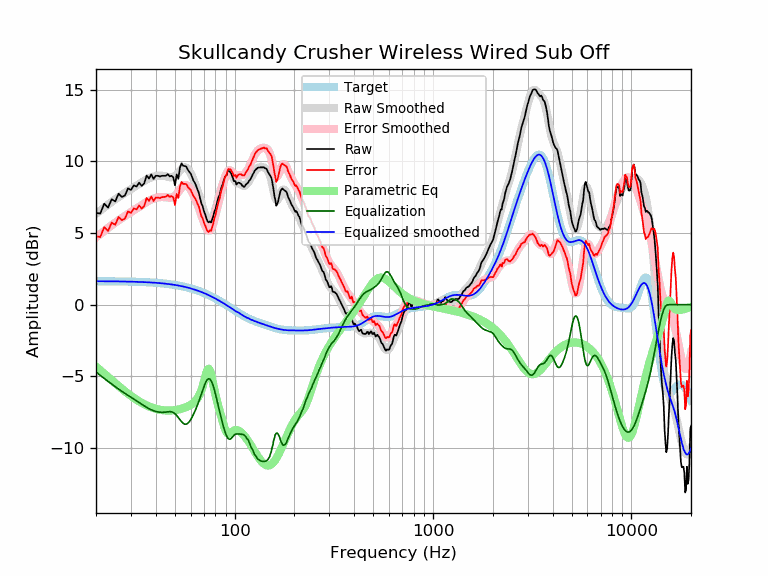

Data behind this chart, as committed beside it:
frequency, raw, error, smoothed, error_smoothed, equalization, parametric_eq, equalized_raw, equalized_smoothed, target
20, 6.41, 4.77, 6.34, 4.70, -4.70, -4.33, 1.71, 1.64, 1.64
21, 6.36, 4.72, 6.57, 4.93, -4.93, -4.58, 1.43, 1.64, 1.64
22, 7.05, 5.41, 6.79, 5.15, -5.15, -4.82, 1.90, 1.64, 1.64
23, 6.78, 5.15, 6.99, 5.36, -5.36, -5.05, 1.42, 1.63, 1.63
24, 7.36, 5.73, 7.18, 5.55, -5.55, -5.27, 1.81, 1.63, 1.63
25, 7.21, 5.58, 7.35, 5.73, -5.73, -5.49, 1.48, 1.63, 1.63
26, 7.75, 6.12, 7.52, 5.89, -5.89, -5.68, 1.86, 1.62, 1.62
27, 7.52, 5.90, 7.67, 6.05, -6.05, -5.87, 1.47, 1.62, 1.62
28, 7.63, 6.01, 7.81, 6.19, -6.19, -6.05, 1.43, 1.62, 1.62
29, 8.13, 6.52, 7.94, 6.33, -6.33, -6.21, 1.80, 1.61, 1.61
30, 8.01, 6.40, 8.07, 6.46, -6.46, -6.36, 1.55, 1.61, 1.61
31, 8.33, 6.73, 8.19, 6.59, -6.59, -6.50, 1.74, 1.60, 1.60
32, 8.25, 6.65, 8.31, 6.72, -6.72, -6.63, 1.53, 1.60, 1.60
33, 8.52, 6.93, 8.43, 6.84, -6.84, -6.75, 1.68, 1.59, 1.59
34, 8.29, 6.71, 8.54, 6.96, -6.96, -6.86, 1.33, 1.58, 1.58
35, 8.47, 6.89, 8.64, 7.07, -7.07, -6.95, 1.40, 1.58, 1.58
36, 9.02, 7.45, 8.74, 7.17, -7.17, -7.03, 1.85, 1.57, 1.57
37, 8.81, 7.25, 8.82, 7.26, -7.26, -7.11, 1.55, 1.56, 1.56
38, 9.10, 7.55, 8.89, 7.34, -7.34, -7.17, 1.76, 1.55, 1.55
39, 8.78, 7.24, 8.94, 7.40, -7.40, -7.22, 1.38, 1.54, 1.54
40, 9.00, 7.47, 8.98, 7.45, -7.45, -7.27, 1.55, 1.53, 1.53
41, 9.00, 7.48, 9.01, 7.49, -7.49, -7.31, 1.51, 1.52, 1.52
42, 8.95, 7.44, 9.01, 7.51, -7.51, -7.34, 1.44, 1.51, 1.51
43, 9.00, 7.51, 9.01, 7.52, -7.52, -7.36, 1.48, 1.49, 1.49
44, 9.00, 7.52, 8.99, 7.51, -7.51, -7.38, 1.49, 1.48, 1.48
45, 9.00, 7.53, 8.96, 7.49, -7.49, -7.39, 1.50, 1.46, 1.46
46, 9.11, 7.66, 8.93, 7.48, -7.48, -7.39, 1.63, 1.45, 1.45
47, 8.96, 7.53, 8.90, 7.47, -7.47, -7.39, 1.49, 1.43, 1.43
48, 9.00, 7.58, 8.89, 7.48, -7.48, -7.38, 1.52, 1.42, 1.42
49, 8.91, 7.51, 8.92, 7.52, -7.52, -7.37, 1.39, 1.40, 1.40
50, 8.34, 6.96, 8.98, 7.61, -7.61, -7.36, 0.73, 1.38, 1.38
51, 9.09, 7.73, 9.09, 7.73, -7.73, -7.34, 1.36, 1.36, 1.36
52, 8.79, 7.45, 9.21, 7.87, -7.87, -7.32, 0.91, 1.34, 1.34
53, 9.58, 8.26, 9.35, 8.03, -8.03, -7.29, 1.55, 1.32, 1.32
54, 9.87, 8.58, 9.47, 8.17, -8.17, -7.26, 1.69, 1.29, 1.29
55, 9.70, 8.43, 9.55, 8.28, -8.28, -7.23, 1.42, 1.27, 1.27
56, 9.68, 8.43, 9.59, 8.34, -8.34, -7.20, 1.34, 1.25, 1.25
57, 9.64, 8.42, 9.56, 8.34, -8.34, -7.15, 1.30, 1.22, 1.22
58, 9.43, 8.23, 9.48, 8.28, -8.28, -7.11, 1.14, 1.19, 1.19
59, 9.28, 8.11, 9.34, 8.18, -8.18, -7.06, 1.10, 1.17, 1.17
60, 9.16, 8.02, 9.17, 8.03, -8.03, -7.00, 1.13, 1.14, 1.14
61, 8.90, 7.79, 8.97, 7.85, -7.85, -6.93, 1.04, 1.11, 1.11
62, 8.66, 7.58, 8.74, 7.66, -7.66, -6.85, 1.00, 1.08, 1.08
63, 8.50, 7.45, 8.50, 7.45, -7.45, -6.76, 1.05, 1.05, 1.05
64, 8.29, 7.27, 8.24, 7.23, -7.23, -6.65, 1.06, 1.02, 1.02
65, 8.03, 7.04, 7.98, 6.99, -6.99, -6.53, 1.04, 0.99, 0.99
66, 7.80, 6.85, 7.69, 6.74, -6.74, -6.37, 1.06, 0.95, 0.95
67, 7.40, 6.48, 7.40, 6.48, -6.48, -6.18, 0.92, 0.92, 0.92
68, 7.05, 6.16, 7.10, 6.21, -6.21, -5.96, 0.84, 0.88, 0.88
69, 6.86, 6.01, 6.80, 5.95, -5.95, -5.69, 0.91, 0.85, 0.85
70, 6.53, 5.72, 6.52, 5.71, -5.71, -5.38, 0.82, 0.81, 0.81
71, 6.31, 5.53, 6.27, 5.50, -5.50, -5.06, 0.81, 0.78, 0.78
72, 6.04, 5.30, 6.07, 5.33, -5.33, -4.75, 0.71, 0.74, 0.74
73, 5.82, 5.12, 5.92, 5.21, -5.21, -4.54, 0.60, 0.70, 0.70
74, 5.74, 5.08, 5.83, 5.17, -5.17, -4.47, 0.57, 0.66, 0.66
75, 5.82, 5.19, 5.82, 5.20, -5.20, -4.58, 0.62, 0.62, 0.62
76, 5.73, 5.14, 5.88, 5.30, -5.30, -4.85, 0.43, 0.59, 0.59
77, 5.96, 5.41, 6.01, 5.46, -5.46, -5.20, 0.50, 0.55, 0.55
78, 6.18, 5.67, 6.19, 5.68, -5.68, -5.58, 0.50, 0.51, 0.51
79, 6.49, 6.02, 6.41, 5.94, -5.94, -5.94, 0.54, 0.47, 0.47
... 553 more rows
